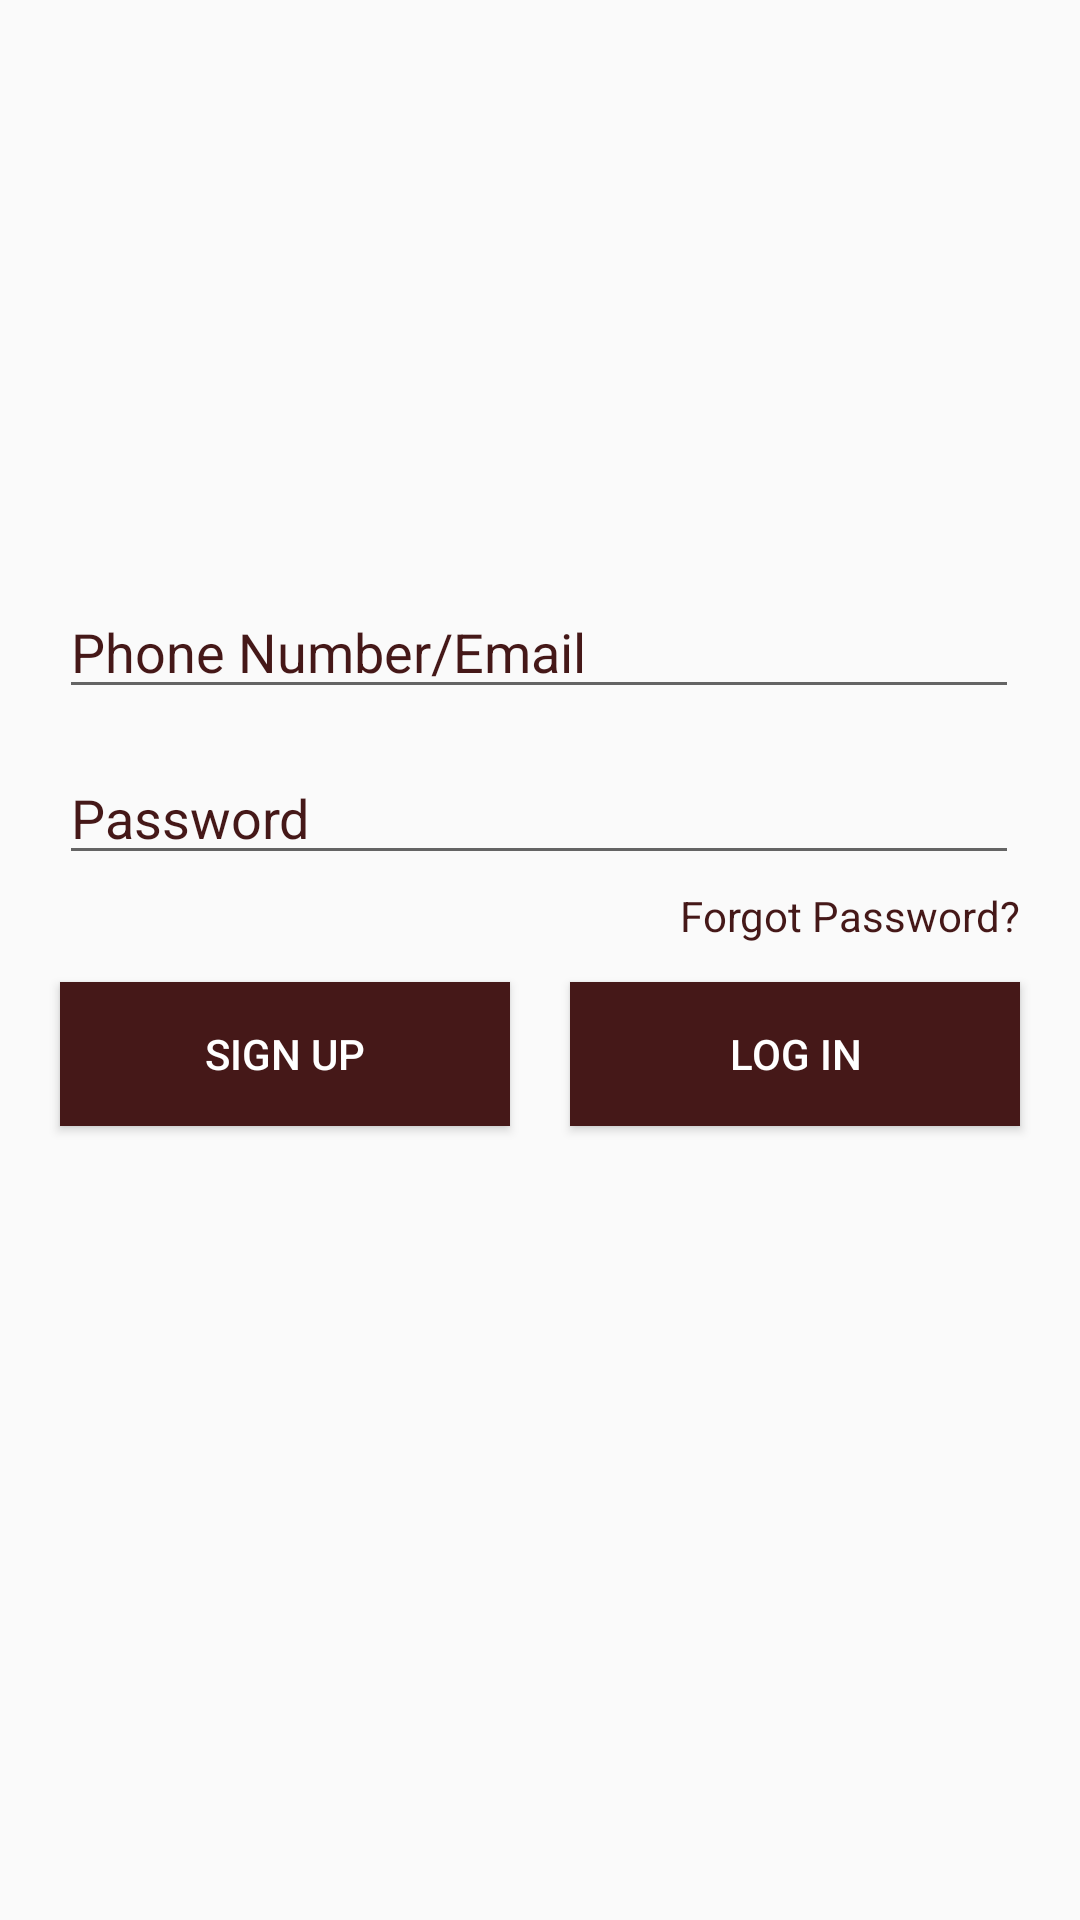

Android layout source for this screen:
<!-- AndroidManifest.xml: application theme Theme.KANLUGAN -->
<!-- res/layout/activity_main.xml -->
<?xml version="1.0" encoding="utf-8"?>
<androidx.constraintlayout.widget.ConstraintLayout
    xmlns:android="http://schemas.android.com/apk/res/android"
    xmlns:tools="http://schemas.android.com/tools"
    xmlns:app="http://schemas.android.com/apk/res-auto"
    android:layout_width="match_parent"
    android:layout_height="match_parent"
    tools:context=".MainActivity">

    <EditText
        android:id="@+id/edt_login_emailphone"
        android:layout_width="320dp"
        android:layout_height="wrap_content"
        android:hint="Phone Number/Email"
        android:textColor="#451818"
        android:textColorHint="#451818"
        app:layout_constraintBottom_toBottomOf="parent"
        app:layout_constraintHorizontal_bias="0.491"
        app:layout_constraintLeft_toLeftOf="parent"
        app:layout_constraintRight_toRightOf="parent"
        app:layout_constraintTop_toTopOf="parent"
        app:layout_constraintVertical_bias="0.326" />

    <EditText
        android:id="@+id/edt_login_password"
        android:layout_width="320dp"
        android:layout_height="wrap_content"
        android:hint="Password"
        android:textColor="#451818"
        android:textColorHint="#451818"
        android:inputType="textPassword"
        app:layout_constraintBottom_toBottomOf="parent"
        app:layout_constraintHorizontal_bias="0.491"
        app:layout_constraintLeft_toLeftOf="parent"
        app:layout_constraintRight_toRightOf="parent"
        app:layout_constraintTop_toTopOf="parent"
        app:layout_constraintVertical_bias="0.418" />

    <TextView
        android:id="@+id/txt_forgot_password"
        android:layout_width="wrap_content"
        android:layout_height="wrap_content"
        android:text="Forgot Password?"
        android:textColor="#451818"
        app:layout_constraintBottom_toBottomOf="parent"
        app:layout_constraintHorizontal_bias="0.919"
        app:layout_constraintLeft_toLeftOf="parent"
        app:layout_constraintRight_toRightOf="parent"
        app:layout_constraintTop_toTopOf="parent"
        app:layout_constraintVertical_bias="0.476" />

    <Button
        android:id="@+id/btn_login_signup"
        android:layout_width="150dp"
        android:layout_height="wrap_content"
        android:background="#451818"
        android:text="SIGN UP"
        android:textColor="#FFFFFF"
        app:layout_constraintBottom_toBottomOf="parent"
        app:layout_constraintHorizontal_bias="0.095"
        app:layout_constraintLeft_toLeftOf="parent"
        app:layout_constraintRight_toRightOf="parent"
        app:layout_constraintTop_toTopOf="parent"
        app:layout_constraintVertical_bias="0.553" />

    <Button
        android:id="@+id/btn_login"
        android:layout_width="150dp"
        android:layout_height="wrap_content"
        android:background="#451818"
        android:text="LOG IN"
        android:textColor="#FFFFFF"
        app:layout_constraintBottom_toBottomOf="parent"
        app:layout_constraintHorizontal_bias="0.904"
        app:layout_constraintLeft_toLeftOf="parent"
        app:layout_constraintRight_toRightOf="parent"
        app:layout_constraintTop_toTopOf="parent"
        app:layout_constraintVertical_bias="0.553" />


</androidx.constraintlayout.widget.ConstraintLayout>
<!-- resources referenced by this layout -->
<resources>
  <style name="Theme.KANLUGAN" parent="Theme.AppCompat.DayNight.DarkActionBar">
          
          <item name="colorPrimary">@color/purple_500</item>
          <item name="colorPrimaryVariant">@color/purple_700</item>
          <item name="colorOnPrimary">@color/white</item>
          
          <item name="colorSecondary">@color/teal_200</item>
          <item name="colorSecondaryVariant">@color/teal_700</item>
          <item name="colorOnSecondary">@color/black</item>
          
          <item name="android:statusBarColor" tools:targetApi="l">?attr/colorPrimaryVariant</item>
          
      </style>
  <!-- not gathered from this repository: default colours our renderer supplied (Android Studio template values) -->
  <color name="purple_500">#FF6200EE</color>
  <color name="purple_700">#FF3700B3</color>
  <color name="teal_200">#FF03DAC5</color>
  <color name="teal_700">#FF018786</color>
  <color name="black">#FF000000</color>
  <color name="white">#FFFFFFFF</color>
</resources>
